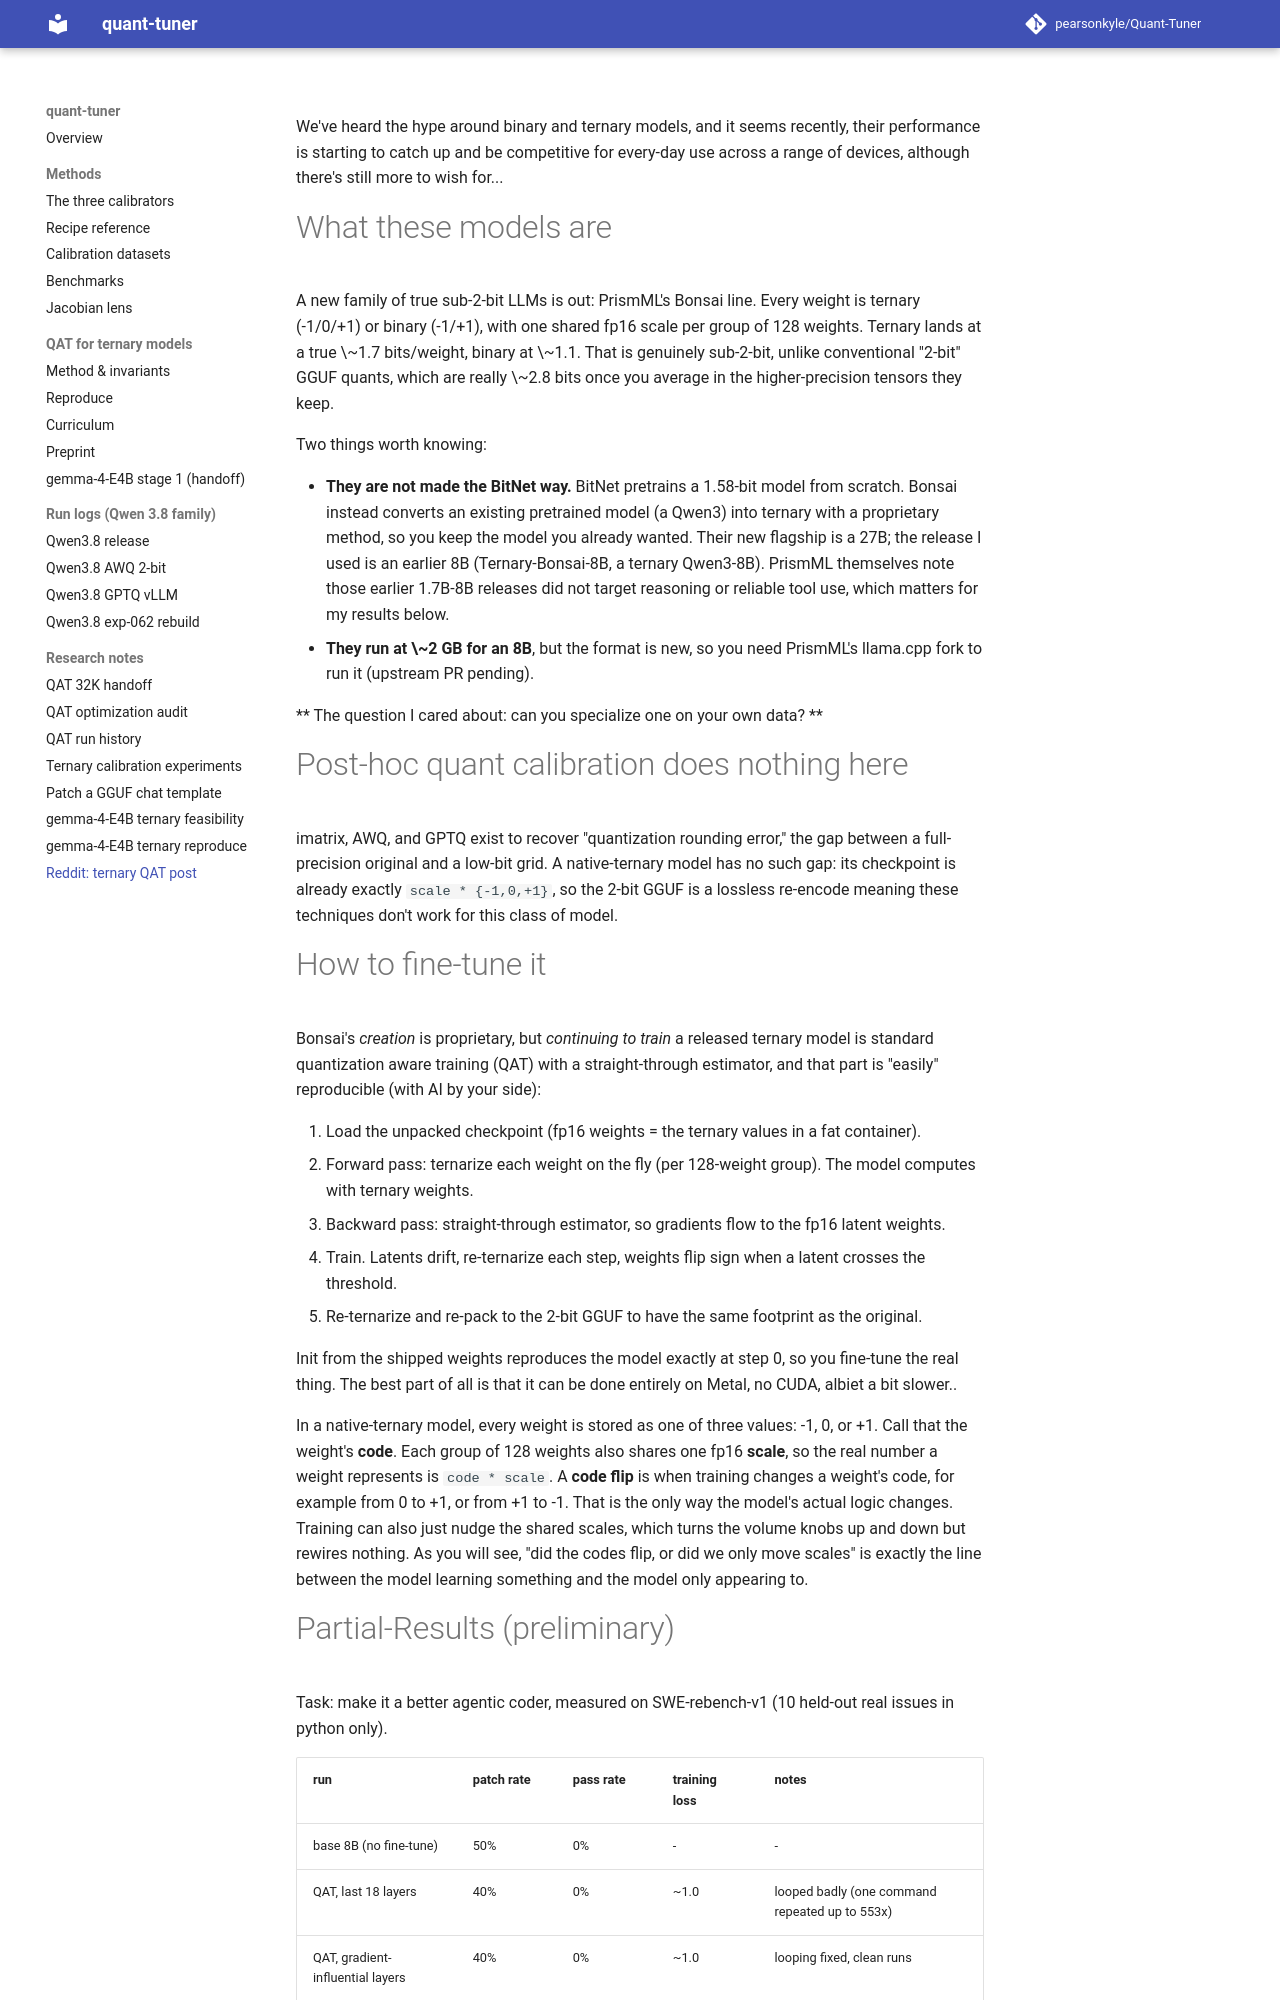

repository: pearsonkyle/Quant-Tuner · page: reddit_ternary_qat_post/index.html · generator: mkdocs

We've heard the hype around binary and ternary models, and it seems recently, their performance is starting to catch up and be competitive for every-day use across a range of devices, although there's still more to wish for...

# What these models are

A new family of true sub-2-bit LLMs is out: PrismML's Bonsai line. Every weight is ternary (-1/0/+1) or binary (-1/+1), with one shared fp16 scale per group of 128 weights. Ternary lands at a true \~1.7 bits/weight, binary at \~1.1. That is genuinely sub-2-bit, unlike conventional "2-bit" GGUF quants, which are really \~2.8 bits once you average in the higher-precision tensors they keep.

Two things worth knowing:

* **They are not made the BitNet way.** BitNet pretrains a 1.58-bit model from scratch. Bonsai instead converts an existing pretrained model (a Qwen3) into ternary with a proprietary method, so you keep the model you already wanted. Their new flagship is a 27B; the release I used is an earlier 8B (Ternary-Bonsai-8B, a ternary Qwen3-8B). PrismML themselves note those earlier 1.7B-8B releases did not target reasoning or reliable tool use, which matters for my results below.
* **They run at \~2 GB for an 8B**, but the format is new, so you need PrismML's llama.cpp fork to run it (upstream PR pending).

** The question I cared about: can you specialize one on your own data? **

# Post-hoc quant calibration does nothing here

imatrix, AWQ, and GPTQ exist to recover "quantization rounding error," the gap between a full-precision original and a low-bit grid. A native-ternary model has no such gap: its checkpoint is already exactly `scale * {-1,0,+1}`, so the 2-bit GGUF is a lossless re-encode meaning these techniques don't work for this class of model.

# How to fine-tune it

Bonsai's *creation* is proprietary, but *continuing to train* a released ternary model is standard quantization aware training (QAT) with a straight-through estimator, and that part is "easily" reproducible (with AI by your side):

1. Load the unpacked checkpoint (fp16 weights = the ternary values in a fat container).
2. Forward pass: ternarize each weight on the fly (per 128-weight group). The model computes with ternary weights.
3. Backward pass: straight-through estimator, so gradients flow to the fp16 latent weights.
4. Train. Latents drift, re-ternarize each step, weights flip sign when a latent crosses the threshold.
5. Re-ternarize and re-pack to the 2-bit GGUF to have the same footprint as the original.

Init from the shipped weights reproduces the model exactly at step 0, so you fine-tune the real thing.  The best part of all is that it can be done entirely  on Metal, no CUDA, albiet a bit slower..

In a native-ternary model, every weight is stored as one of three values: -1, 0, or +1. Call that the weight's **code**. Each group of 128 weights also shares one fp16 **scale**, so the real number a weight represents is `code * scale`. A **code flip** is when training changes a weight's code, for example from 0 to +1, or from +1 to -1. That is the only way the model's actual logic changes. Training can also just nudge the shared scales, which turns the volume knobs up and down but rewires nothing. As you will see, "did the codes flip, or did we only move scales" is exactly the line between the model learning something and the model only appearing to.
